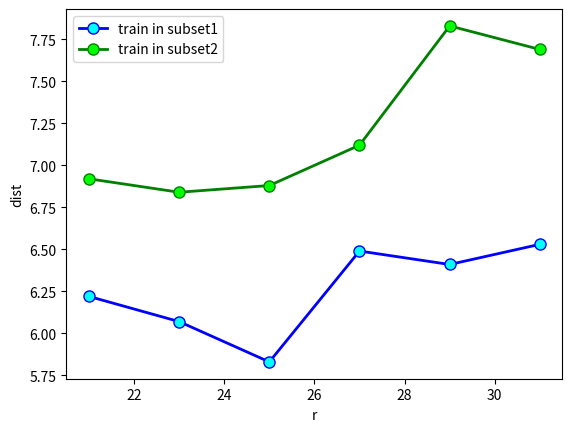

Generate this figure with matplotlib:
import matplotlib.pyplot as plt

x1=[31,29,27,25,23,21]
y_subset1=[6.53,6.41,6.49,5.83,6.07,6.22]
y_subset2=[7.69,7.83,7.12,6.88,6.84,6.92]


plt.plot(x1,y_subset1,label='train in subset1',linewidth=2,color='b',marker='o',
markerfacecolor='aqua',markersize=8)
plt.plot(x1,y_subset2,label='train in subset2',linewidth=2,color='g',marker='o',
markerfacecolor='lime',markersize=8)

plt.xlabel('r')
plt.ylabel('dist')
plt.title('')
plt.legend()
plt.savefig('./r.png')
plt.close()
